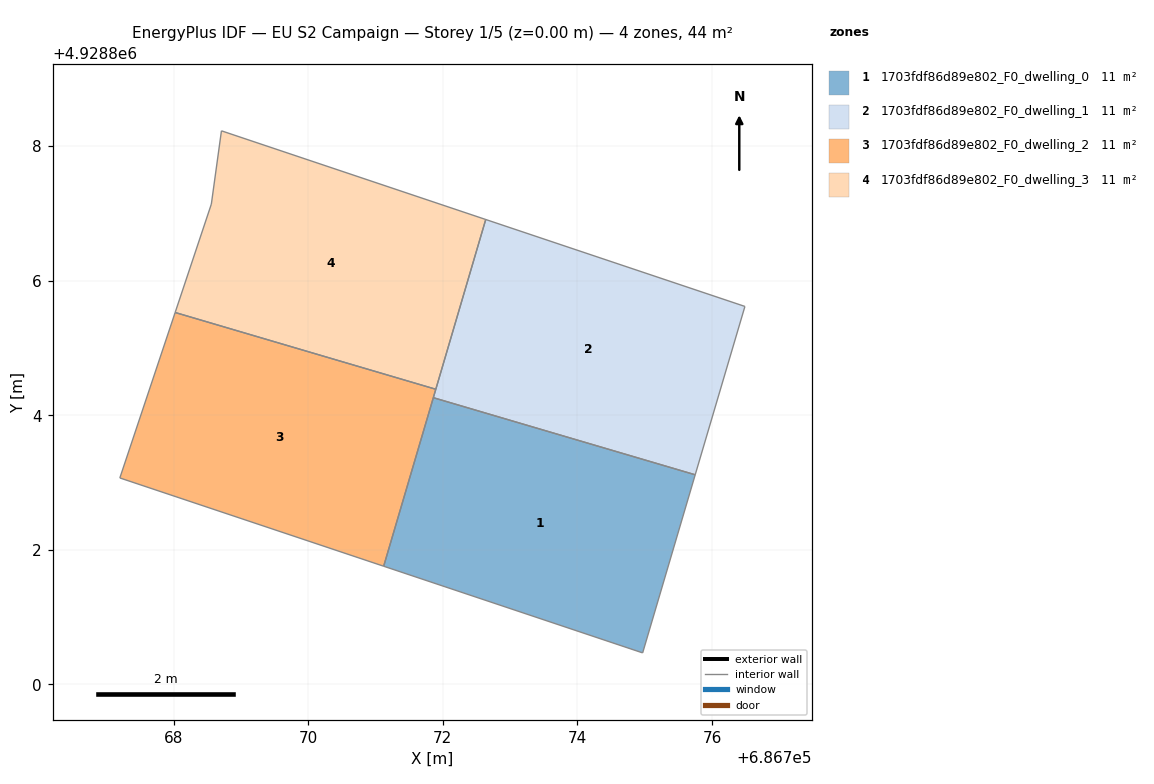
=== STOREY PLAN SPEC (per zone: floor XY polygon, exterior-wall plan segments, windows/doors) ===
zone 1: 1703fdf86d89e802_F0_dwelling_0  (10.9 m²)
  floor: (686775.75, 4928803.12) (686774.97, 4928800.47) (686771.12, 4928801.76) (686771.86, 4928804.26)
  interior walls: 4
zone 2: 1703fdf86d89e802_F0_dwelling_1  (10.9 m²)
  floor: (686776.49, 4928805.62) (686775.75, 4928803.12) (686771.86, 4928804.26) (686772.64, 4928806.91)
  interior walls: 4
zone 3: 1703fdf86d89e802_F0_dwelling_2  (10.9 m²)
  floor: (686771.90, 4928804.39) (686771.12, 4928801.76) (686767.20, 4928803.07) (686768.02, 4928805.53)
  interior walls: 4
zone 4: 1703fdf86d89e802_F0_dwelling_3  (10.9 m²)
  floor: (686772.64, 4928806.91) (686771.90, 4928804.39) (686768.02, 4928805.53) (686768.56, 4928807.14) (686768.71, 4928808.23)
  interior walls: 5

=== DERIVED (storey summary) ===
Building: EU S2 Campaign
Storey: 1 of 5  (floor level z = 0.00 m)
Storey gross floor area: 43.6 m²
Zones on this storey: 4
  - 1703fdf86d89e802_F0_dwelling_0: floor 10.9 m²
  - 1703fdf86d89e802_F0_dwelling_1: floor 10.9 m²
  - 1703fdf86d89e802_F0_dwelling_2: floor 10.9 m²
  - 1703fdf86d89e802_F0_dwelling_3: floor 10.9 m²
Zone adjacency (shared interzone walls):
  - 1703fdf86d89e802_F0_dwelling_0 ↔ 1703fdf86d89e802_F0_dwelling_1
  - 1703fdf86d89e802_F0_dwelling_2 ↔ 1703fdf86d89e802_F0_dwelling_3